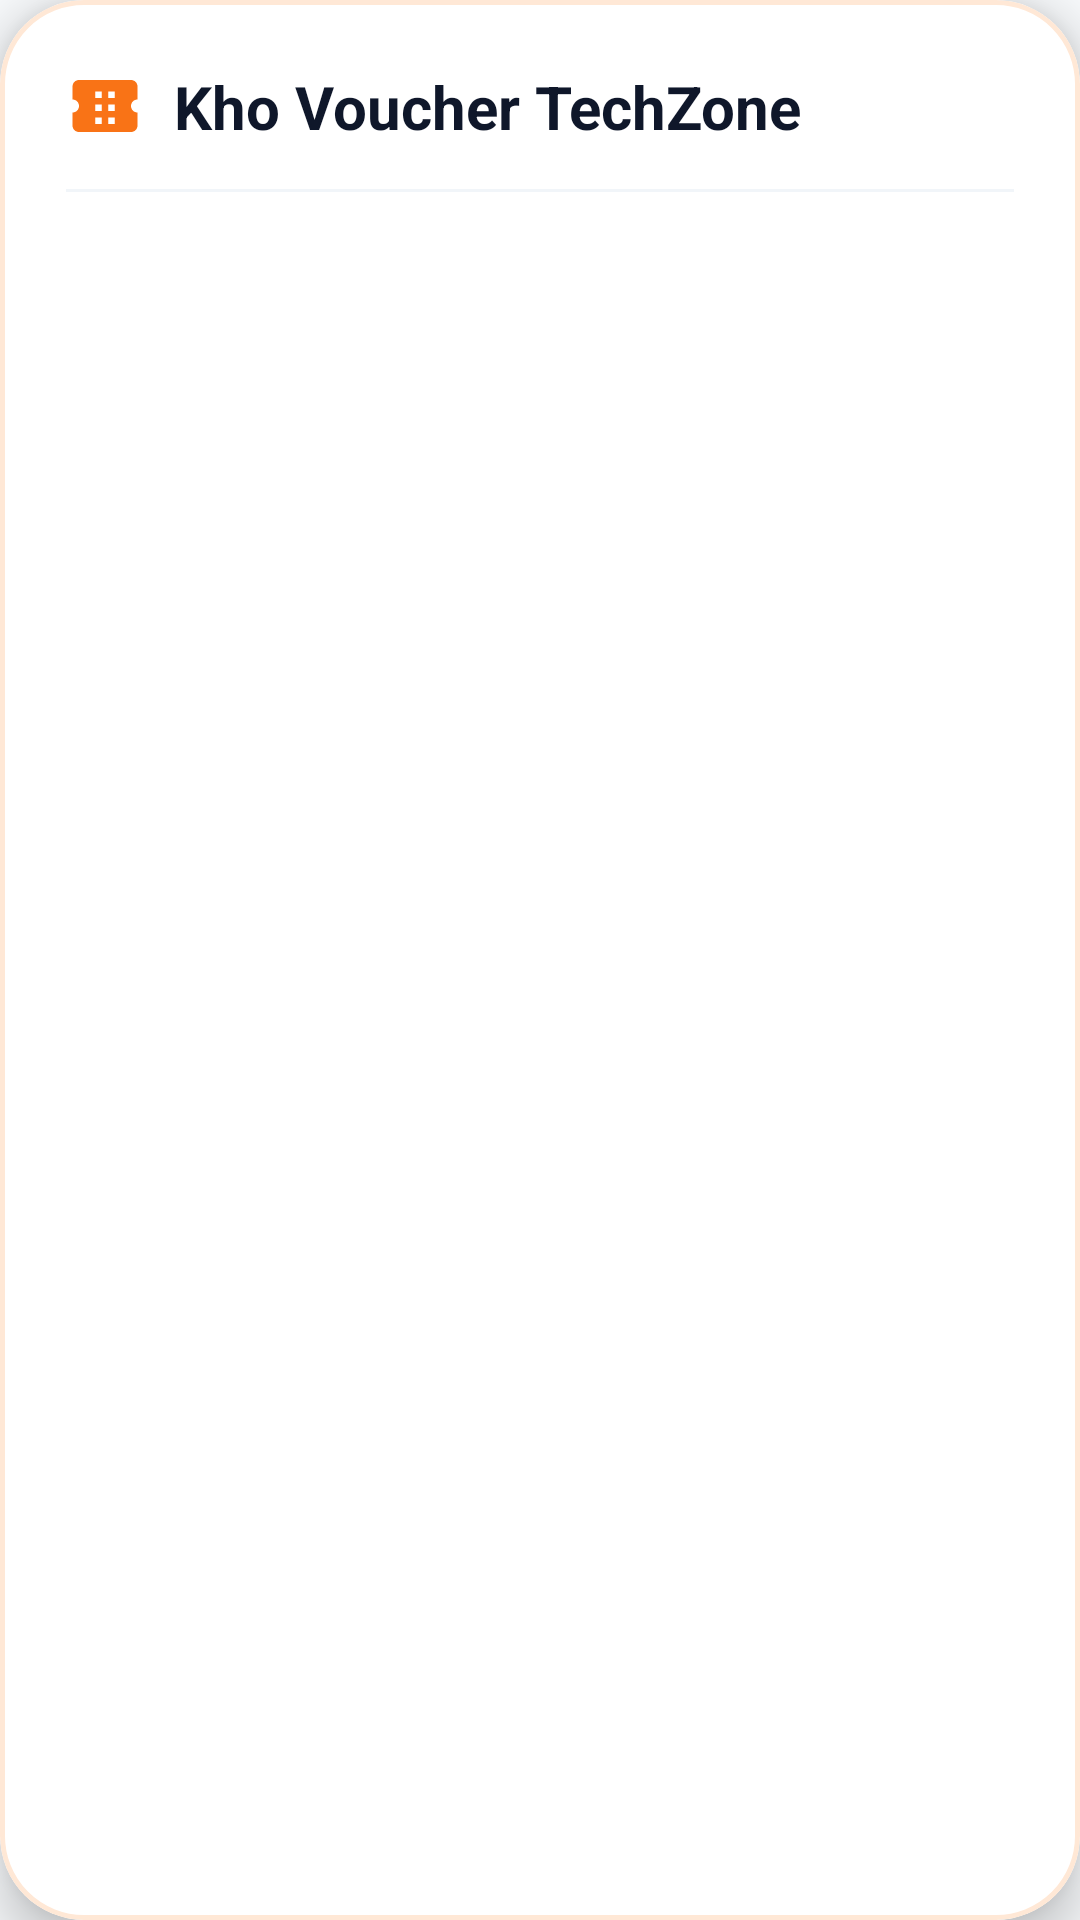

The Android layout XML behind this screen, and the referenced resources:
<!-- AndroidManifest.xml: application theme Theme.TechZone -->
<!-- res/layout/layout_dialog_voucher_picker.xml -->
<?xml version="1.0" encoding="utf-8"?>
<com.google.android.material.card.MaterialCardView xmlns:android="http://schemas.android.com/apk/res/android"
    xmlns:app="http://schemas.android.com/apk/res-auto"
    android:layout_width="match_parent"
    android:layout_height="wrap_content"
    app:cardCornerRadius="28dp"
    app:cardElevation="10dp"
    app:strokeWidth="1.5dp"
    app:strokeColor="#FFE8D6"
    android:backgroundTint="#FFFFFF">

    <LinearLayout
        android:layout_width="match_parent"
        android:layout_height="wrap_content"
        android:orientation="vertical"
        android:padding="22dp">

        
        <LinearLayout
            android:layout_width="match_parent"
            android:layout_height="wrap_content"
            android:gravity="center_vertical"
            android:orientation="horizontal">

            <ImageView
                android:layout_width="26dp"
                android:layout_height="26dp"
                android:scaleType="fitCenter"
                android:src="@drawable/ic_voucher_ticket"
                android:contentDescription="Icon Voucher" />

            <TextView
                android:layout_width="wrap_content"
                android:layout_height="wrap_content"
                android:layout_marginStart="10dp"
                android:text="Kho Voucher TechZone"
                android:textColor="#0F172A"
                android:textSize="20sp"
                android:textStyle="bold" />
        </LinearLayout>

        <View
            android:layout_width="match_parent"
            android:layout_height="1dp"
            android:layout_marginVertical="14dp"
            android:background="#F1F5F9" />

        
        <LinearLayout
            android:id="@+id/layoutVoucherItems"
            android:layout_width="match_parent"
            android:layout_height="wrap_content"
            android:orientation="vertical" />

    </LinearLayout>
</com.google.android.material.card.MaterialCardView>
<!-- resources referenced by this layout -->
<resources>
  <!-- drawable ic_voucher_ticket (drawable) -->
  <vector xmlns:android="http://schemas.android.com/apk/res/android"
      android:width="22dp"
      android:height="22dp"
      android:viewportWidth="24"
      android:viewportHeight="24">
    
    <path
        android:pathData="M22,10V6c0,-1.11 -0.9,-2 -2,-2H4c-1.1,0 -1.99,0.89 -1.99,2v4c1.1,0 1.99,0.9 1.99,2s-0.89,2 -2,2v4c0,1.1 0.9,2 2,2h16c1.1,0 2,-0.9 2,-2v-4c-1.1,0 -2,-0.9 -2,-2s0.9,-2 2,-2zM11,17.5h-2v-2h2v2zM11,13.5h-2v-2h2v2zM11,9.5h-2v-2h2v2zM15,17.5h-2v-2h2v2zM15,13.5h-2v-2h2v2zM15,9.5h-2v-2h2v2z"
        android:fillColor="#F97316" />
  </vector>
  <style name="Theme.TechZone" parent="Base.Theme.TechZone" />
  <style name="Base.Theme.TechZone" parent="Theme.Material3.DayNight.NoActionBar">
          <item name="colorPrimary">@color/orange_primary</item>
          <item name="colorPrimaryVariant">@color/orange_dark</item>
          <item name="colorOnPrimary">@color/white</item>
          <item name="android:statusBarColor">@color/bg_light</item>
          <item name="android:windowLightStatusBar">true</item>
          <item name="android:windowBackground">@color/bg_light</item>
      </style>
  <color name="orange_primary">#FF6B00</color>
  <color name="orange_dark">#D95200</color>
  <color name="white">#FFFFFFFF</color>
  <color name="bg_light">#F8FAFC</color>
</resources>
